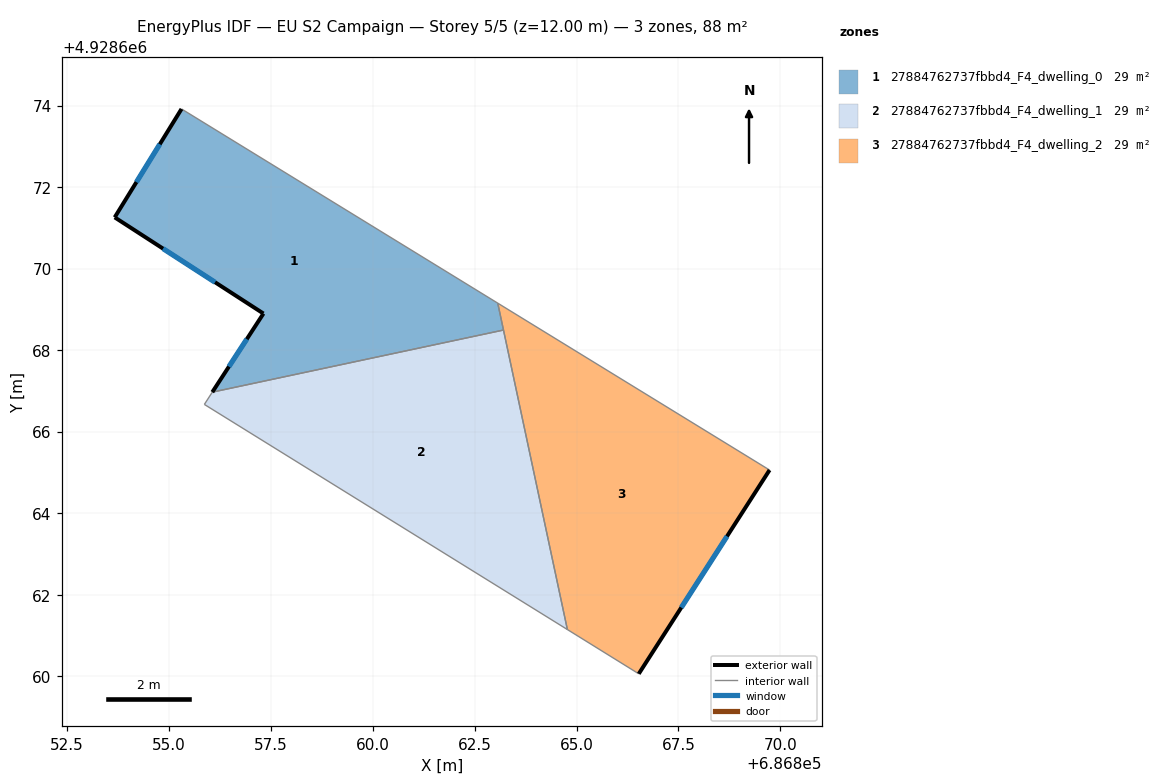
=== STOREY PLAN SPEC (per zone: floor XY polygon, exterior-wall plan segments, windows/doors) ===
zone 1: 27884762737fbbd4_F4_dwelling_0  (29.3 m²)
  floor: (686863.07, 4928669.16) (686863.21, 4928668.50) (686856.06, 4928666.97) (686857.32, 4928668.90) (686853.67, 4928671.26) (686855.31, 4928673.92)
  exterior wall: (686855.31, 4928673.92) – (686853.67, 4928671.26)  [3.1 m]
    window: (686854.77, 4928673.05) – (686854.20, 4928672.13)  [1.1 m²]
  exterior wall: (686857.32, 4928668.90) – (686856.06, 4928666.97)  [2.3 m]
    window: (686856.91, 4928668.27) – (686856.47, 4928667.60)  [0.8 m²]
  exterior wall: (686853.67, 4928671.26) – (686857.32, 4928668.90)  [4.3 m]
    window: (686854.86, 4928670.49) – (686856.13, 4928669.67)  [1.6 m²]
  interior walls: 3
zone 2: 27884762737fbbd4_F4_dwelling_1  (29.3 m²)
  floor: (686863.21, 4928668.50) (686864.78, 4928661.15) (686855.87, 4928666.67) (686856.06, 4928666.97)
  interior walls: 4
zone 3: 27884762737fbbd4_F4_dwelling_2  (29.3 m²)
  floor: (686869.74, 4928665.06) (686866.53, 4928660.06) (686864.78, 4928661.15) (686863.07, 4928669.16)
  exterior wall: (686866.53, 4928660.06) – (686869.74, 4928665.06)  [5.9 m]
    window: (686867.57, 4928661.69) – (686868.69, 4928663.43)  [2.2 m²]
  interior walls: 4

=== DERIVED (storey summary) ===
Building: EU S2 Campaign
Storey: 5 of 5  (floor level z = 12.00 m)
Storey gross floor area: 88.0 m²
Zones on this storey: 3
  - 27884762737fbbd4_F4_dwelling_0: floor 29.3 m²; exterior wall 9.8 m (29.3 m²); 3 window(s) 3.6 m²; WWR 12.2%
  - 27884762737fbbd4_F4_dwelling_1: floor 29.3 m²
  - 27884762737fbbd4_F4_dwelling_2: floor 29.3 m²; exterior wall 5.9 m (17.8 m²); 1 window(s) 2.2 m²; WWR 12.2%
Zone adjacency (shared interzone walls):
  - 27884762737fbbd4_F4_dwelling_0 ↔ 27884762737fbbd4_F4_dwelling_1
  - 27884762737fbbd4_F4_dwelling_0 ↔ 27884762737fbbd4_F4_dwelling_2
  - 27884762737fbbd4_F4_dwelling_1 ↔ 27884762737fbbd4_F4_dwelling_2